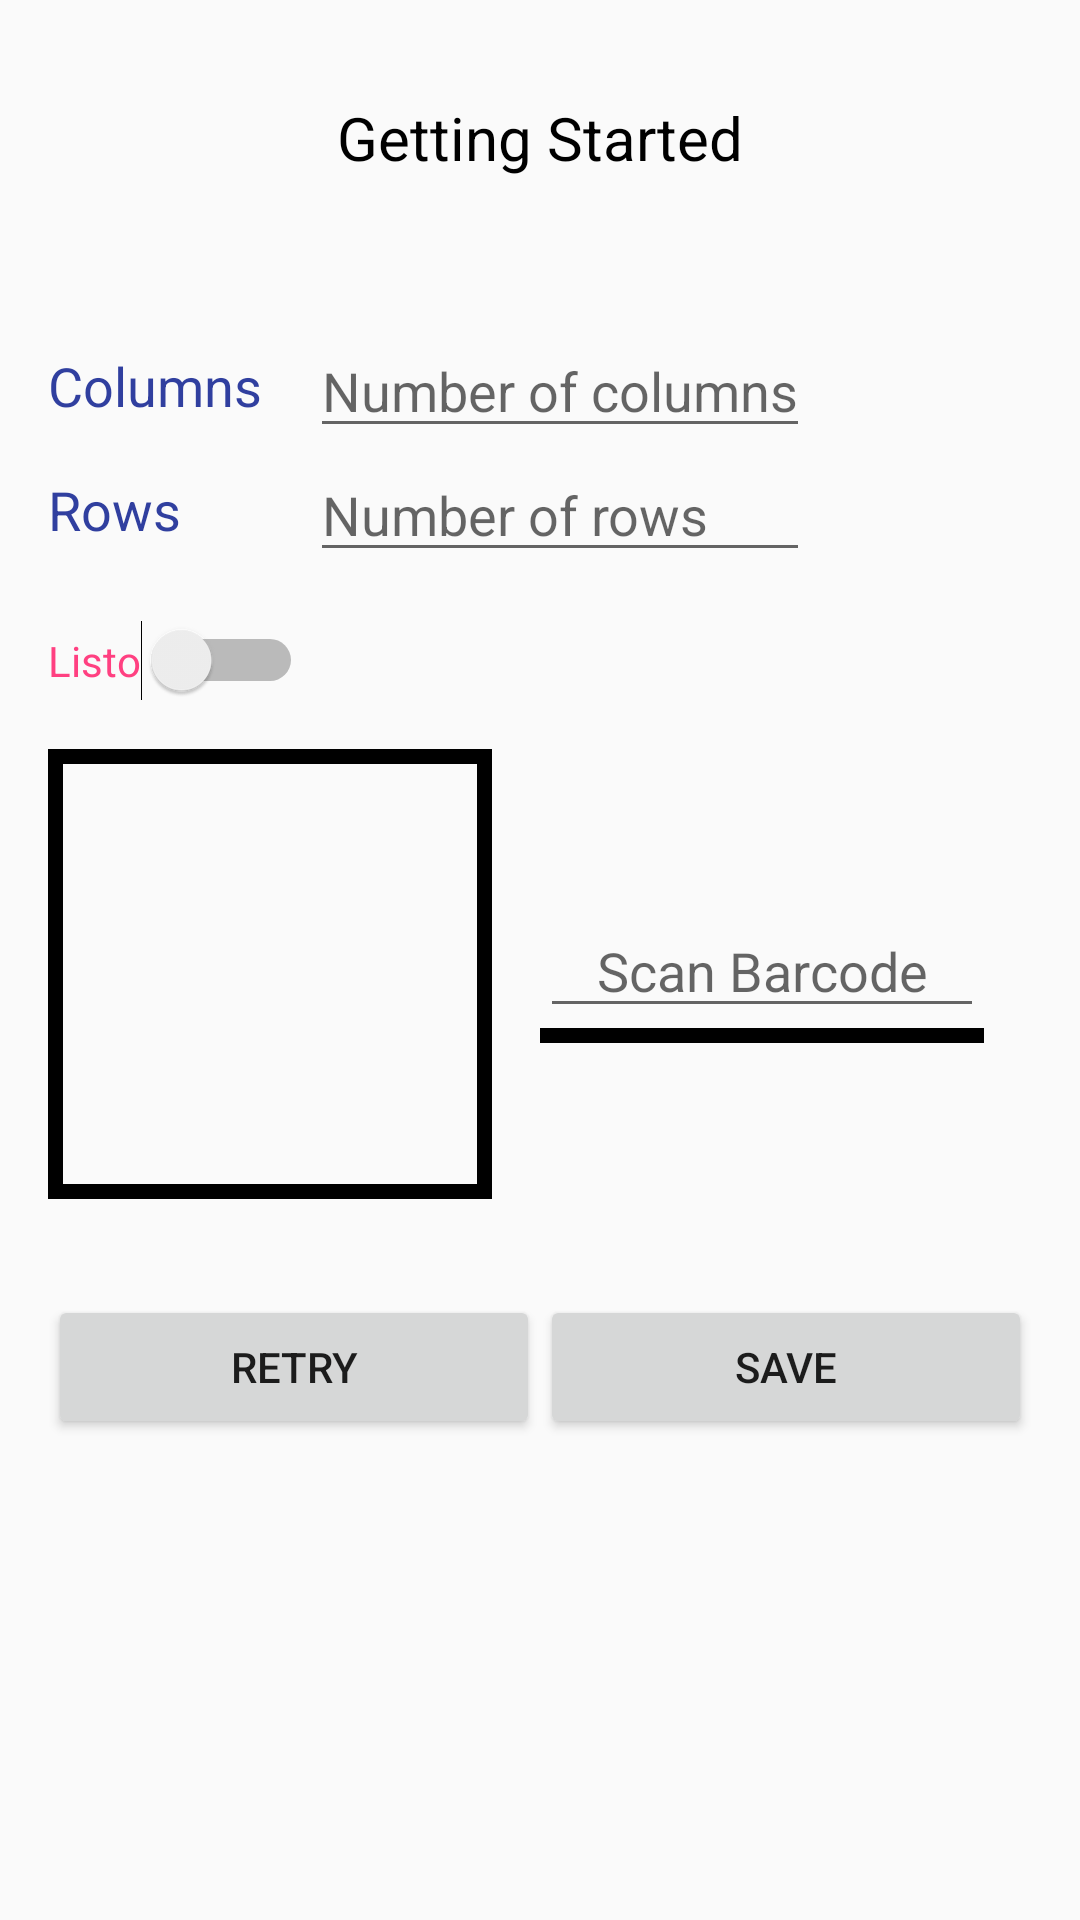

Produce the Android XML layout that renders to this screen, including the resource entries it uses.
<!-- AndroidManifest.xml: application theme AppTheme -->
<!-- res/layout/activity_gravity_starting.xml -->
<?xml version="1.0" encoding="utf-8"?>
<LinearLayout xmlns:android="http://schemas.android.com/apk/res/android"
    xmlns:app="http://schemas.android.com/apk/res-auto"
    xmlns:tools="http://schemas.android.com/tools"
    android:layout_width="match_parent"
    android:layout_height="match_parent"
    android:orientation="vertical"
    tools:context=".GravityStarting">

    <TextView
        android:id="@+id/survey_title_text_view"
        android:layout_width="match_parent"
        android:layout_height="60dp"
        android:layout_margin="@dimen/vertical_margin"
        android:gravity="center"
        android:textColor="@color/colorBlack"
        android:textAppearance="@style/TextAppearance.AppCompat.Title"
        android:fontFamily="sans-serif"
        android:text="@string/getting_started_item"/>


    <LinearLayout
        android:layout_width="match_parent"
        android:layout_height="wrap_content"
        android:orientation="horizontal"
        android:layout_margin="@dimen/vertical_margin">

        <LinearLayout
            android:layout_width="wrap_content"
            android:layout_height="match_parent"
            android:orientation="vertical">

            <TextView
                android:id="@+id/survey_columns_qty_text_view"
                android:layout_width="match_parent"
                android:layout_height="0dp"
                android:layout_weight="1"
                android:gravity="center_vertical"
                style="@style/SurveyLabelStyle"
                android:text="@string/columns"/>

            <TextView
                android:id="@+id/survey_rows_qty_text_view"
                android:layout_width="match_parent"
                android:layout_height="0dp"
                android:layout_weight="1"
                android:gravity="center_vertical"
                style="@style/SurveyLabelStyle"
                android:text="@string/rows"/>

        </LinearLayout>

        <LinearLayout
            android:layout_width="wrap_content"
            android:layout_height="match_parent"
            android:layout_marginStart="@dimen/vertical_margin"
            android:layout_marginEnd="@dimen/vertical_margin"
            android:orientation="vertical">

            <EditText
                android:id="@+id/survey_columns_qty_edit_text"
                android:layout_width="match_parent"
                android:layout_height="wrap_content"
                android:textColorHighlight="@color/colorAccent"
                android:inputType="number"
                android:hint="@string/columns_hint"/>

            <EditText
                android:id="@+id/survey_rows_qty_edit_text"
                android:layout_width="match_parent"
                android:layout_height="wrap_content"
                android:textColorHighlight="@color/colorAccent"
                android:inputType="number"
                android:hint="@string/rows_hint"/>

        </LinearLayout>

    </LinearLayout>

    <Switch
        android:id="@+id/survey_ready_switch"
        android:layout_width="wrap_content"
        android:layout_height="wrap_content"
        android:layout_marginStart="@dimen/vertical_margin"
        android:textColor="@color/colorAccent"
        android:text="Listo"/>

    <LinearLayout
        android:id="@+id/survey_gravity_schema_linear_layout"
        android:layout_width="match_parent"
        android:layout_height="wrap_content"
        android:orientation="horizontal"
        android:layout_margin="@dimen/vertical_margin">

        <TextView
            android:id="@+id/survey_gravity_pos_text_view"
            android:layout_width="0dp"
            android:layout_height="150dp"
            android:layout_weight="1"
            android:gravity="center"
            android:background="@drawable/survey_gravity_pos"
            android:textSize="75sp"
            android:textColor="@color/colorBlack"
            tools:text="A1"/>

        <LinearLayout
            android:layout_width="0dp"
            android:layout_height="match_parent"
            android:layout_weight="1"
            android:orientation="vertical"
            android:layout_marginStart="@dimen/vertical_margin"
            android:layout_marginEnd="@dimen/vertical_margin"
            android:gravity="center">

            <EditText
                android:id="@+id/survey_barcode_edit_text"
                android:layout_width="match_parent"
                android:layout_height="wrap_content"
                android:gravity="bottom|center"
                android:inputType="text"
                android:maxLines="1"
                android:hint="@string/barcode_hint" />

            <View
                android:layout_width="match_parent"
                android:layout_height="5dp"
                android:background="@color/colorBlack"/>

        </LinearLayout>


    </LinearLayout>

    <LinearLayout
        android:id="@+id/survey_buttons_linear_layout"
        android:layout_width="match_parent"
        android:layout_height="wrap_content"
        android:orientation="horizontal"
        android:layout_margin="@dimen/vertical_margin">

        <Button
            android:id="@+id/survey_retry_button"
            android:layout_width="0dp"
            android:layout_height="wrap_content"
            android:layout_weight="1"
            android:text="@string/retry_button"/>

        <Button
            android:id="@+id/survey_save_button"
            android:layout_width="0dp"
            android:layout_height="wrap_content"
            android:layout_weight="1"
            android:text="@string/save_button"/>

    </LinearLayout>

</LinearLayout>
<!-- resources referenced by this layout -->
<resources>
  <color name="colorAccent">#FF4081</color>
  <color name="colorBlack">#000000</color>
  <dimen name="vertical_margin">16dp</dimen>
  <!-- drawable survey_gravity_pos (drawable) -->
  <?xml version="1.0" encoding="utf-8"?>
  <shape xmlns:android="http://schemas.android.com/apk/res/android">
  
      <stroke
          android:width="5dp"
          android:color="@color/colorBlack" />
  
      <padding
          android:left="0dp"
          android:top="0dp"
          android:right="0dp"
          android:bottom="0dp" />
  
  </shape>
  <string name="barcode_hint">Scan Barcode</string>
  <string name="columns">Columns</string>
  <string name="columns_hint">Number of columns</string>
  <string name="getting_started_item">Getting Started</string>
  <string name="retry_button">Retry</string>
  <string name="rows">Rows</string>
  <string name="rows_hint">Number of rows</string>
  <string name="save_button">Save</string>
  <style name="SurveyLabelStyle">
          <item name="android:textColor">@color/colorPrimaryDark</item>
          <item name="android:fontFamily">sans-serif</item>
          <item name="android:textAppearance">@style/TextAppearance.AppCompat.Medium</item>
      </style>
  <style name="AppTheme" parent="Theme.AppCompat.Light.DarkActionBar">
          
          <item name="colorPrimary">@color/colorPrimary</item>
          <item name="colorPrimaryDark">@color/colorPrimaryDark</item>
          <item name="colorAccent">@color/colorAccent</item>
      </style>
  <color name="colorPrimaryDark">#303F9F</color>
  <color name="colorPrimary">#3F51B5</color>
</resources>
